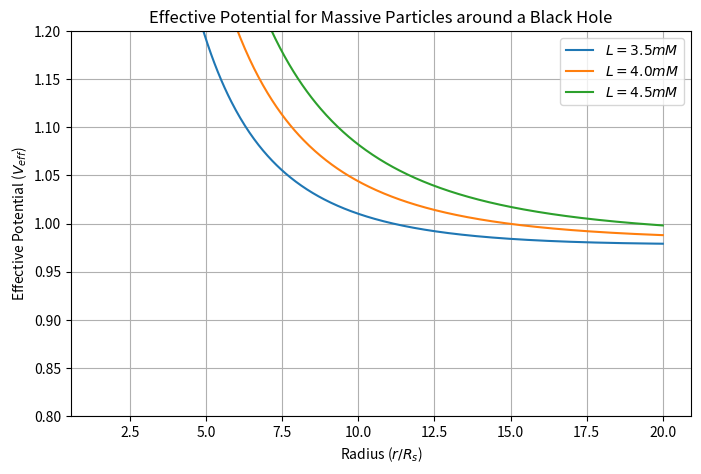

Reproduce this figure in Python.
%matplotlib inline
import numpy as np
import matplotlib.pyplot as plt

def bh_effective_potential():
    r = np.linspace(1.5, 20, 500) # In units of Schwarzschild radius
    L = np.array([3.5, 4.0, 4.5]) # Angular momentum in units of mM
    
    plt.figure(figsize=(8, 5))
    
    for l in L:
        # Effective potential V(r) = (1 - 1/r)(1 + l^2/r^2)
        V = (1 - 1/r) * (1 + l**2 / r**2)
        plt.plot(r, V, label=f'$L = {l} mM$')
        
    plt.xlabel('Radius ($r/R_s$)')
    plt.ylabel('Effective Potential ($V_{eff}$)')
    plt.title('Effective Potential for Massive Particles around a Black Hole')
    plt.ylim(0.8, 1.2)
    plt.grid(True)
    plt.legend()
    plt.savefig('bh_eff_potential.png')
    print('Plot saved as bh_eff_potential.png')

if __name__ == '__main__':
    bh_effective_potential()
